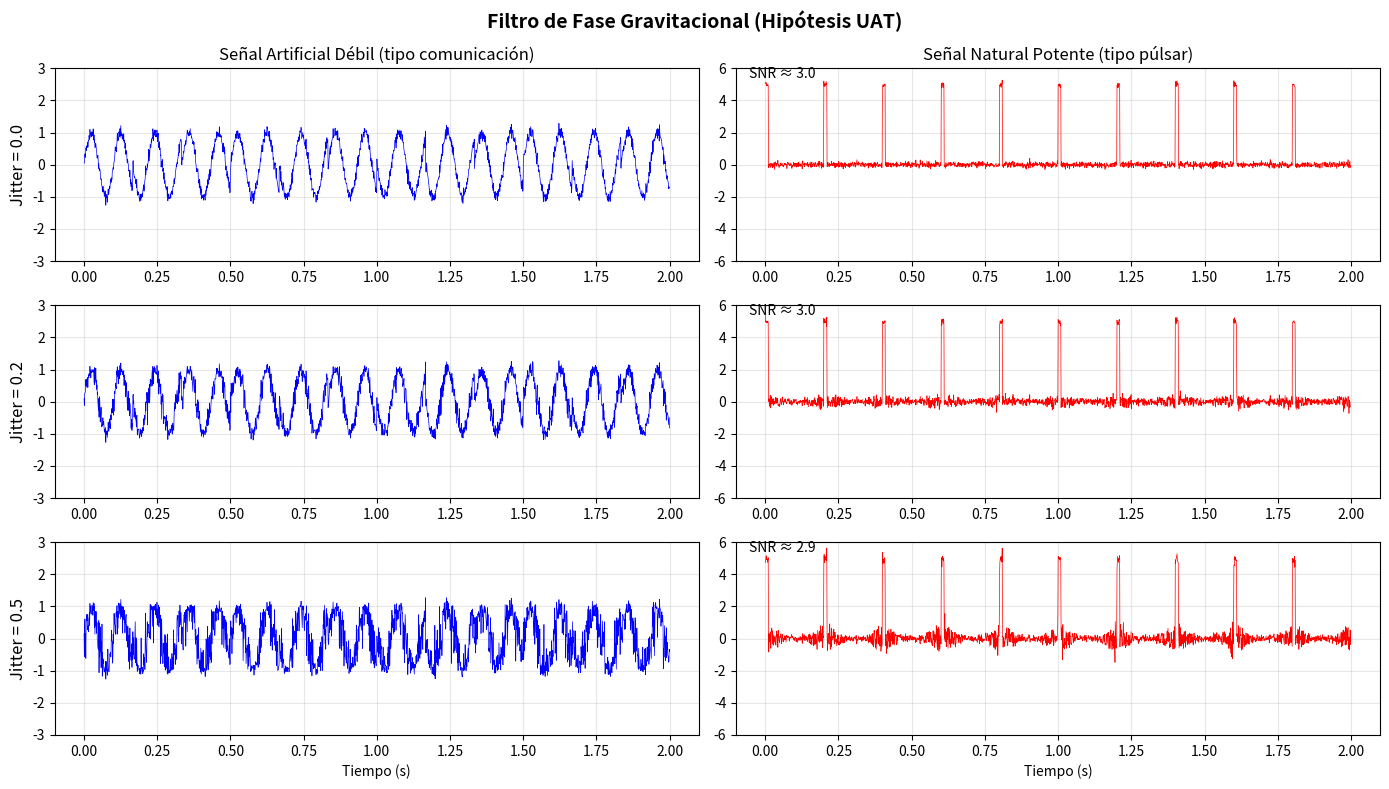

This figure's Python source:
# -*- coding: utf-8 -*-
"""Paradoja.ipynb

Automatically generated by Colab.

Original file is located at
    https://colab.research.google.com/drive/1G2fId6VEIt9V-J3J7V64vwJchpIxdB_P
"""

# =============================================================================
# LABORATORIO DEL FILTRO DE FASE GRAVITACIONAL
# Hipótesis: Las señales débiles se degradan por desfasajes temporales.
# Las potentes sobreviven y son detectables (púlsares).
# Inspirado en UAT (10.5281/zenodo.17729221) y UPC (10.5281/zenodo.17718670)
# Autor: Miguel Ángel Percudani + DeepSeek
# =============================================================================

import numpy as np
import matplotlib.pyplot as plt

# Semilla para reproducibilidad
np.random.seed(42)

# Parámetros de simulación
fs = 1000               # Frecuencia de muestreo (Hz)
duracion = 2.0          # segundos
t = np.linspace(0, duracion, int(fs * duracion), endpoint=False)

# =============================================================================
# 1. SEÑAL ARTIFICIAL (DÉBIL)
# =============================================================================
# Modulación BPSK simple con amplitud baja
bits = np.array([1, 0, 1, 1, 0, 1, 0, 0, 1, 1, 0, 1])  # 12 bits
duracion_bit = duracion / len(bits)
fc = 10.0  # frecuencia portadora (Hz)
amplitud_debil = 0.3

portadora = np.sin(2 * np.pi * fc * t[:int(fs * duracion_bit)])
senal_artificial = np.array([])
for b in bits:
    simbolo = portadora if b == 1 else -portadora
    senal_artificial = np.concatenate([senal_artificial, simbolo])
t_art = np.linspace(0, duracion, len(senal_artificial))

# =============================================================================
# 2. SEÑAL NATURAL (PÚLSAR POTENTE)
# =============================================================================
# Tren de pulsos periódicos con alta amplitud
periodo_pulsar = 0.2  # segundos (5 pulsos por segundo)
amplitud_potente = 5.0
ciclo_de_trabajo = 0.05  # pulsos cortos y agudos

senal_pulsar = np.zeros_like(t)
for inicio in np.arange(0, duracion, periodo_pulsar):
    mascara = (t >= inicio) & (t < inicio + periodo_pulsar * ciclo_de_trabajo)
    senal_pulsar[mascara] = 1.0
senal_pulsar *= amplitud_potente

# Añadimos una pequeña cantidad de ruido blanco a ambas señales (ruido instrumental)
ruido_base = 0.1
senal_artificial += np.random.normal(0, ruido_base, len(senal_artificial))
senal_pulsar += np.random.normal(0, ruido_base, len(senal_pulsar))

# =============================================================================
# 3. APLICACIÓN DEL JITTER DE FASE UAT (FILTRO GRAVITACIONAL)
# =============================================================================
def aplicar_jitter(senal, fs, jitter_strength):
    """
    Aplica un jitter de fase temporal que escala inversamente con la amplitud.
    Señales débiles -> más jitter -> se degradan.
    Señales potentes -> menos jitter -> sobreviven.
    """
    from scipy.signal import hilbert
    analytic = hilbert(senal)
    amp = np.abs(analytic)
    phase = np.angle(analytic)
    epsilon = 1e-6
    # Jitter inversamente proporcional a la amplitud instantánea
    phase_noise = jitter_strength * np.random.randn(len(senal)) / (amp + epsilon)
    analytic_noisy = amp * np.exp(1j * (phase + phase_noise))
    return np.real(analytic_noisy)

# Probamos tres niveles de jitter
niveles_jitter = [0.0, 0.2, 0.5]

fig, ejes = plt.subplots(len(niveles_jitter), 2, figsize=(14, 8))
fig.suptitle("Filtro de Fase Gravitacional (Hipótesis UAT)", fontsize=14, fontweight="bold")

for i, jit in enumerate(niveles_jitter):
    art_jit = aplicar_jitter(senal_artificial, fs, jit)
    pul_jit = aplicar_jitter(senal_pulsar, fs, jit)

    # Columna izquierda: Señal Artificial
    ejes[i, 0].plot(t_art, art_jit, 'b-', linewidth=0.5)
    ejes[i, 0].set_ylabel(f'Jitter = {jit}', fontsize=12)
    if i == 0:
        ejes[i, 0].set_title("Señal Artificial Débil (tipo comunicación)", fontsize=12)
    ejes[i, 0].set_ylim(-3, 3)
    ejes[i, 0].grid(True, alpha=0.3)

    # Columna derecha: Púlsar
    ejes[i, 1].plot(t, pul_jit, 'r-', linewidth=0.5)
    if i == 0:
        ejes[i, 1].set_title("Señal Natural Potente (tipo púlsar)", fontsize=12)
    ejes[i, 1].set_ylim(-6, 6)
    ejes[i, 1].grid(True, alpha=0.3)

    # Estadísticas de SNR para el púlsar
    # Calculamos SNR como amplitud del pico / desviación estándar del ruido
    picos = pul_jit[t % periodo_pulsar < periodo_pulsar * ciclo_de_trabajo * 1.5]
    if len(picos) > 0:
        snr = np.mean(picos) / np.std(pul_jit)
        ejes[i, 1].text(0.02, 0.95, f'SNR ≈ {snr:.1f}', transform=ejes[i,1].transAxes, fontsize=10)

ejes[-1, 0].set_xlabel("Tiempo (s)")
ejes[-1, 1].set_xlabel("Tiempo (s)")

plt.tight_layout()
plt.savefig("filtro_fase_gravitacional.png", dpi=150, bbox_inches="tight")
plt.show()

print("="*60)
print("  LABORATORIO DEL FILTRO DE FASE GRAVITACIONAL")
print("  Hipótesis: Solo las señales potentes sobreviven al")
print("  desfasaje temporal (jitter cuántico UAT).")
print("  Las señales artificiales débiles se degradan en ruido.")
print("="*60)
print("\nReferencias del marco teórico:")
print("  - UAT: https://doi.org/10.5281/zenodo.17729221")
print("  - UPC: https://doi.org/10.5281/zenodo.17718670")
